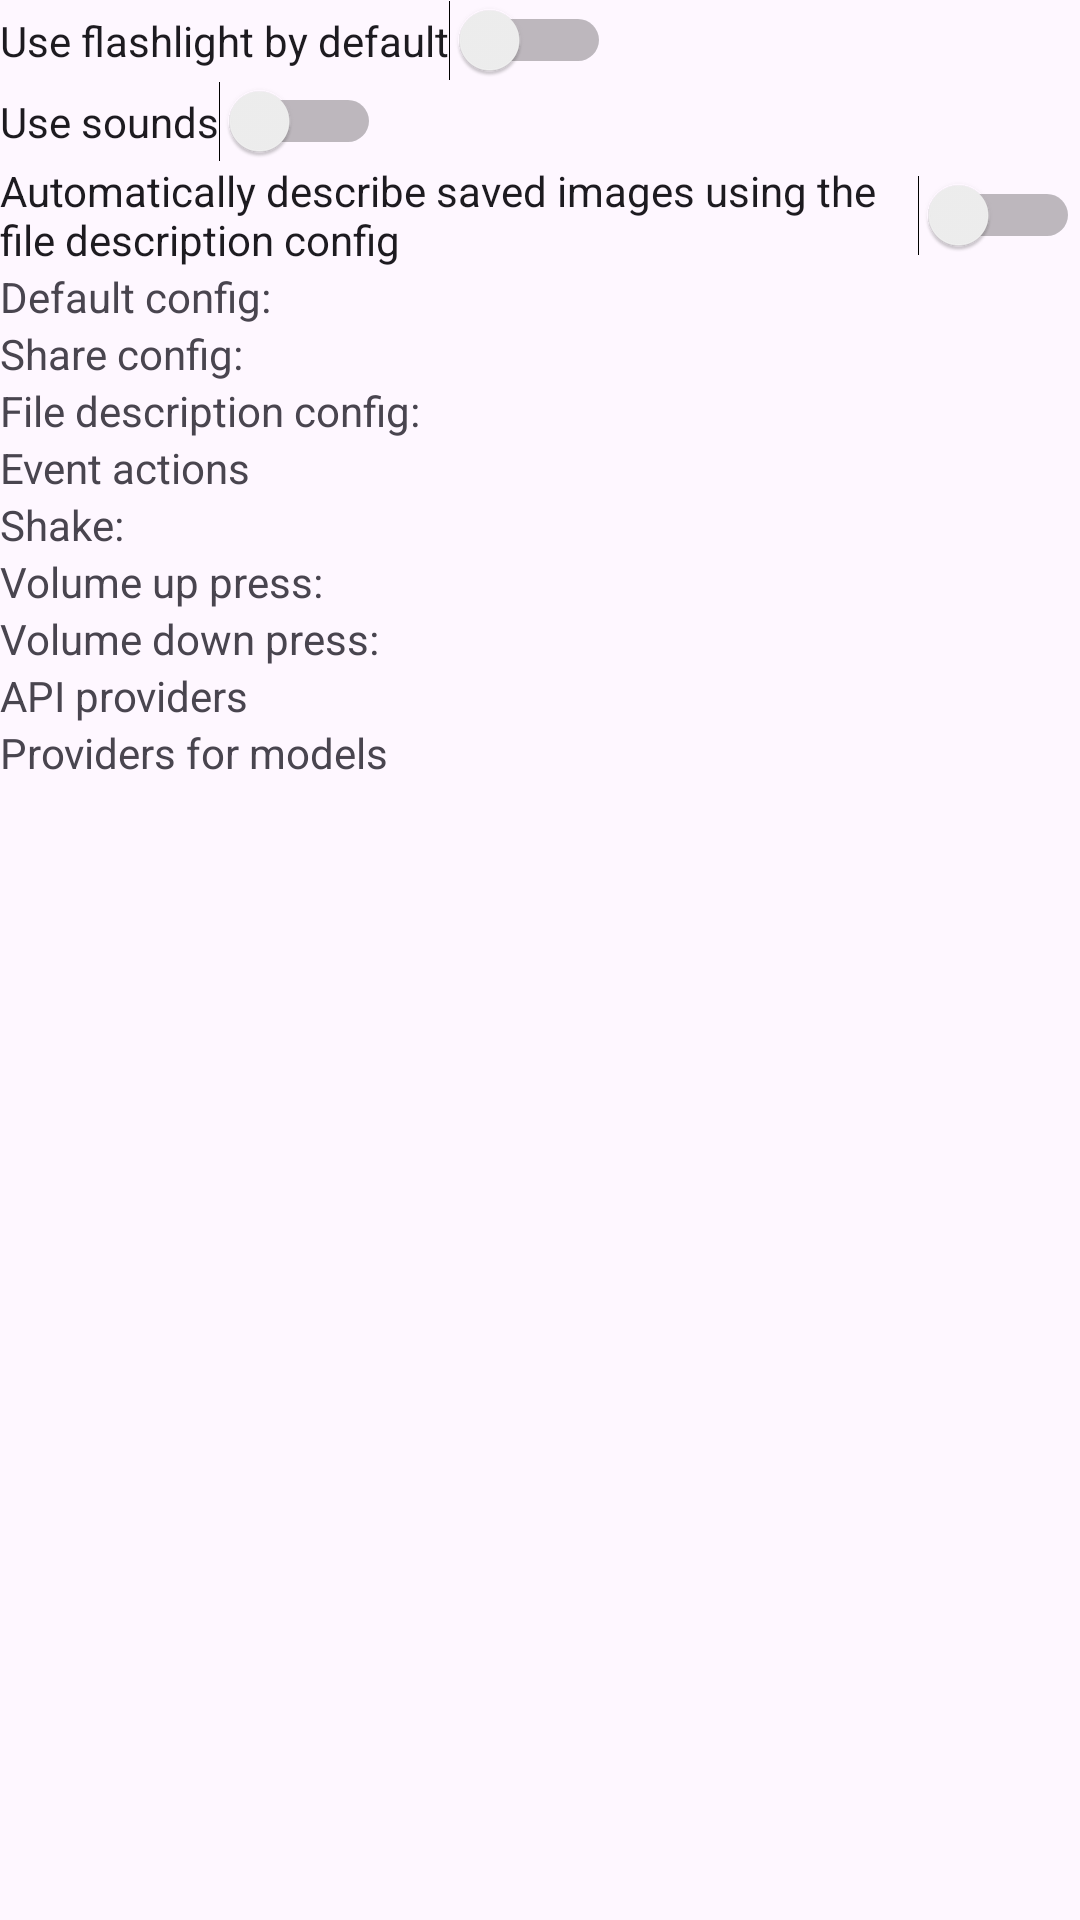

Write the Android layout XML for this screen, with the resource values it uses.
<!-- AndroidManifest.xml: application theme Theme.VScan -->
<!-- res/layout/activity_settings.xml -->
<?xml version="1.0" encoding="utf-8"?>
<LinearLayout xmlns:android="http://schemas.android.com/apk/res/android"
    xmlns:app="http://schemas.android.com/apk/res-auto"
    xmlns:tools="http://schemas.android.com/tools"
    android:orientation="vertical"
    android:layout_width="match_parent"
    android:layout_height="match_parent"
    tools:context=".ui.settingsactivity.SettingsActivity">
    <Switch
        android:id="@+id/flashlightSwitch"
        android:text="Use flashlight by default"
        android:layout_width="wrap_content"
        android:layout_height="wrap_content"
        />
    <Switch
        android:id="@+id/soundsSwitch"
        android:text="Use sounds"
        android:layout_width="wrap_content"
        android:layout_height="wrap_content"
        />
    <Switch
        android:id="@+id/describeSavedImagesSwitch"
        android:text="Automatically describe saved images using the file description config"
        android:layout_width="wrap_content"
        android:layout_height="wrap_content"
        />

    <LinearLayout
        android:orientation="horizontal"
        android:layout_width="wrap_content"
        android:layout_height="wrap_content"
        >
        <TextView
            android:id="@+id/defaultConfigLabel"
            android:text="Default config:"
            android:layout_width="wrap_content"
            android:layout_height="wrap_content"
            />
        <TextView
            android:id="@+id/defaultConfigSelector"
            android:layout_width="wrap_content"
            android:layout_height="wrap_content"
            android:onClick="onDefaultConfigSelectorClick"
            />
        </LinearLayout>
    <LinearLayout
        android:orientation="horizontal"
        android:layout_width="wrap_content"
        android:layout_height="wrap_content"
        >
        <TextView
            android:id="@+id/shareConfigLabel"
            android:text="Share config:"
            android:layout_width="wrap_content"
            android:layout_height="wrap_content"
            />
        <TextView
            android:id="@+id/shareConfigSelector"
            android:layout_width="wrap_content"
            android:layout_height="wrap_content"
            android:onClick="onShareConfigSelectorClick"
            />
        </LinearLayout>
    <LinearLayout
        android:orientation="horizontal"
        android:layout_width="wrap_content"
        android:layout_height="wrap_content"
        >
        <TextView
            android:id="@+id/fileDescriptionConfigLabel"
            android:text="File description config:"
            android:layout_width="wrap_content"
            android:layout_height="wrap_content"
            />
        <TextView
            android:id="@+id/fileDescriptionConfigSelector"
            android:layout_width="wrap_content"
            android:layout_height="wrap_content"
            android:onClick="onFileDescriptionConfigSelectorClick"
            />
        </LinearLayout>

    <TextView
        android:text="Event actions"
        android:layout_width="wrap_content"
        android:layout_height="wrap_content"
        />

    <LinearLayout
        android:orientation="horizontal"
        android:layout_width="wrap_content"
        android:layout_height="wrap_content"
        >
        <TextView
            android:id="@+id/shakeActionLabel"
            android:text="Shake:"
            android:layout_width="wrap_content"
            android:layout_height="wrap_content"
            />
        <TextView
            android:id="@+id/shakeActionSelector"
            android:layout_width="wrap_content"
            android:layout_height="wrap_content"
            android:onClick="onShakeActionSelectorClick"
            />
        </LinearLayout>
    <LinearLayout
        android:orientation="horizontal"
        android:layout_width="wrap_content"
        android:layout_height="wrap_content"
        >
        <TextView
            android:id="@+id/volumeUpPressActionLabel"
            android:text="Volume up press:"
            android:layout_width="wrap_content"
            android:layout_height="wrap_content"
            />
        <TextView
            android:id="@+id/volumeUpPressActionSelector"
            android:layout_width="wrap_content"
            android:layout_height="wrap_content"
            android:onClick="onVolumeUpPressActionSelectorClick"
            />
        </LinearLayout>
    <LinearLayout
        android:orientation="horizontal"
        android:layout_width="wrap_content"
        android:layout_height="wrap_content"
        >
        <TextView
            android:id="@+id/volumeDownPressActionLabel"
            android:text="Volume down press:"
            android:layout_width="wrap_content"
            android:layout_height="wrap_content"
            />
        <TextView
            android:id="@+id/volumeDownPressActionSelector"
            android:layout_width="wrap_content"
            android:layout_height="wrap_content"
            android:onClick="onVolumeDownPressActionSelectorClick"
            />
        </LinearLayout>

    <TextView
        android:id="@+id/apiProvidersLabel"
        android:layout_width="wrap_content"
        android:layout_height="wrap_content"
        android:text="API providers"
        android:onClick="onApiProvidersLabelClick"
        />
    <TextView
        android:id="@+id/modelProviderMappingsLabel"
        android:layout_width="wrap_content"
        android:layout_height="wrap_content"
        android:text="Providers for models"
        android:onClick="onModelProviderMappingsLabelClick"
        />

    </LinearLayout>
<!-- resources referenced by this layout -->
<resources>
  <style name="Theme.VScan" parent="Base.Theme.VScan" />
  <style name="Base.Theme.VScan" parent="Theme.Material3.DayNight.NoActionBar">
          
          
      </style>
</resources>
